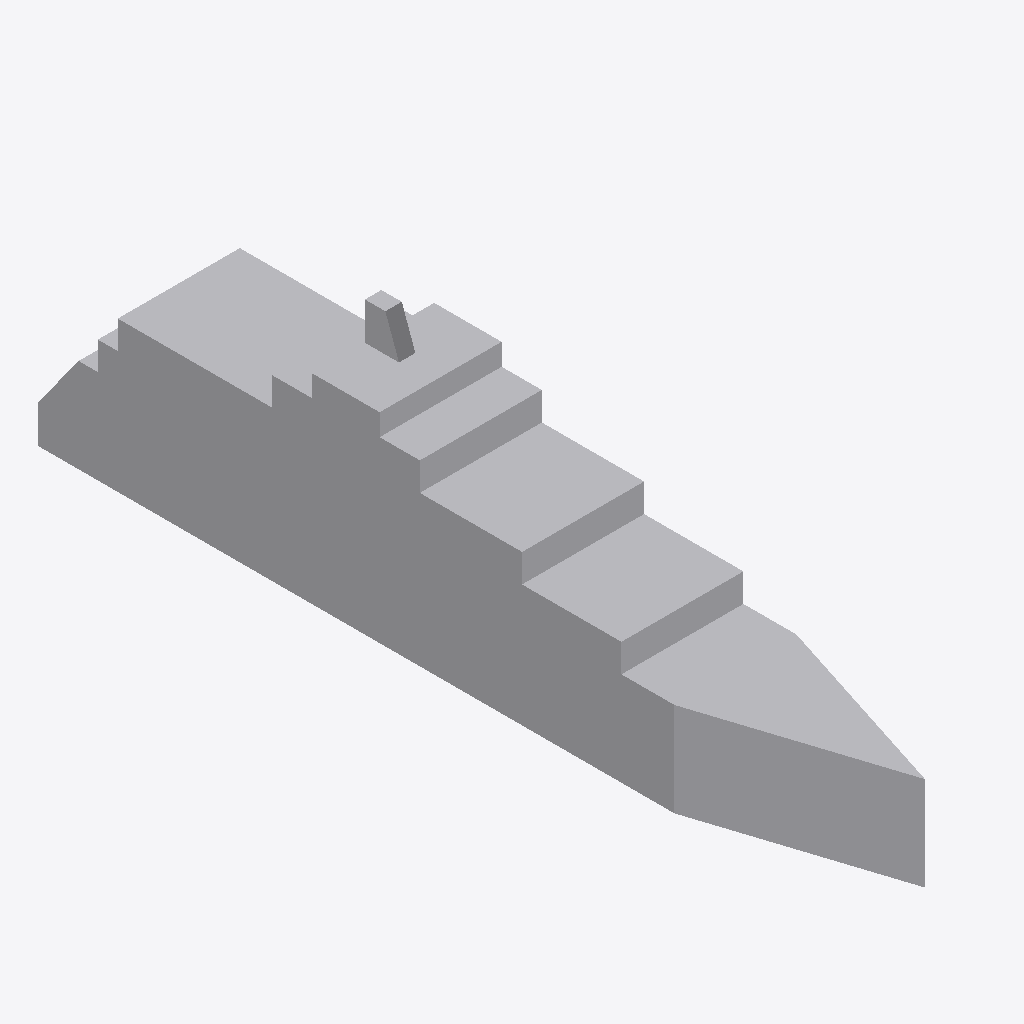
Isometric view of an IFC building model (IFC-SPF (STEP), schema IFC2X3, length unit metre), seen from the south-west, elements coloured by IFC class: 1 other element (light grey).
Extent 13.0 m × 88.0 m × 25.3 m (x, y, z). Elements (1): 1 IfcBuildingElementPart.

HEADER;
FILE_DESCRIPTION(('IFC 2x3 Building Model'),'2;1');
FILE_NAME('','',(''),(''),'','','');
FILE_SCHEMA(('IFC2X3'));
ENDSEC;
DATA;
#410=IFCPROJECT('1RKWx$gDLBCQYflhw$Ub0X',$,'APBCN-LOG-TRA-BarcoCargaPasaje_Yate_Tipo 2_LOD1',$,$,$,$,(#18,#411),#412);
#1=IFCSITE('3TAMNgalj13RCv8Xx$4s6i',$,'APBCN-LOG-TRA-BarcoCargaPasaje_Yate_Tipo 2_LOD1',$,'',#8,$,$,.ELEMENT.,$,$,$,$,$);
#13=IFCBUILDINGELEMENTPART('1Utxt$LG57R9lbiFqJQT$l',$,'APBCN-LOG-TRA-BarcoCargaPasaje_Yate_Tipo 2_LOD1',$,'',#14,#15,$);
ENDSEC;
